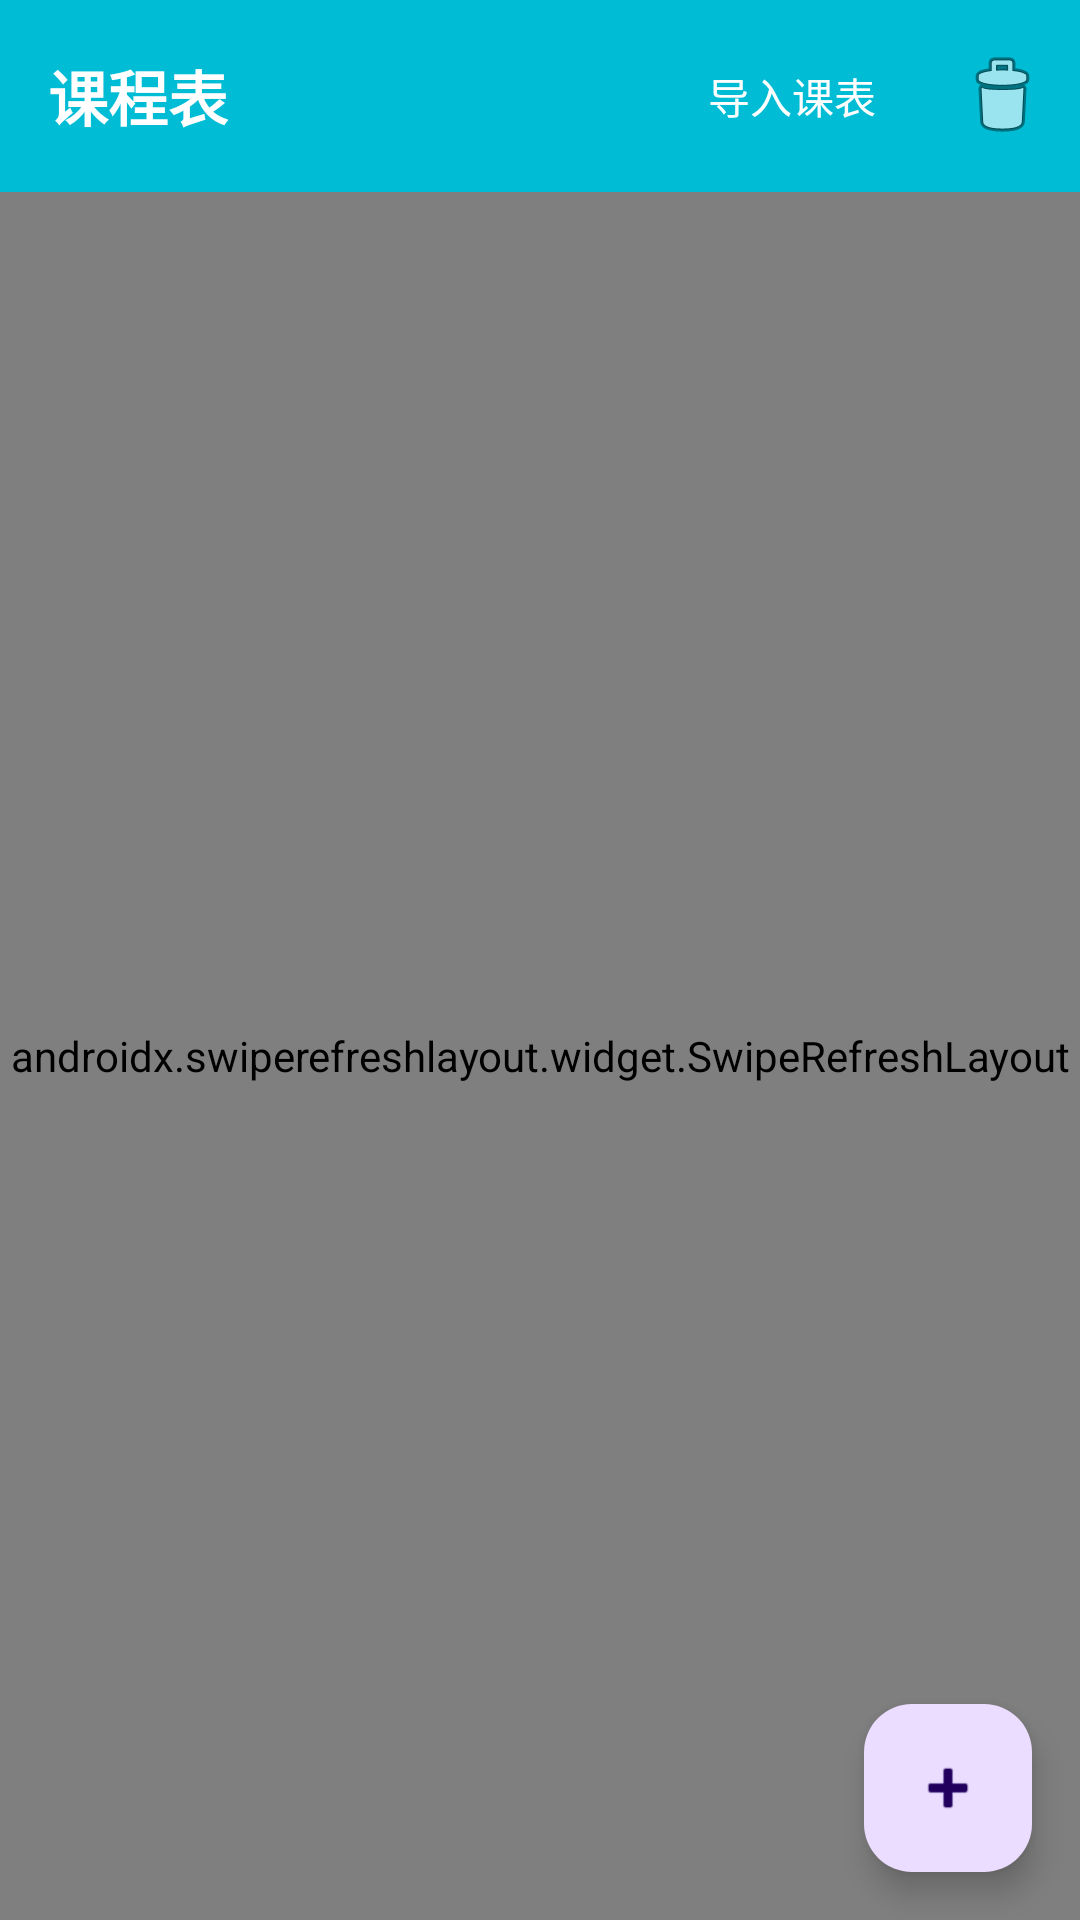

Write the Android layout XML for this screen, with the resource values it uses.
<!-- AndroidManifest.xml: application theme Theme.Yidong222 -->
<!-- res/layout/activity_course_schedule.xml -->
<?xml version="1.0" encoding="utf-8"?>
<androidx.coordinatorlayout.widget.CoordinatorLayout xmlns:android="http://schemas.android.com/apk/res/android"
    xmlns:app="http://schemas.android.com/apk/res-auto"
    android:layout_width="match_parent"
    android:layout_height="match_parent">

    
    <com.google.android.material.appbar.AppBarLayout
        android:id="@+id/appBarLayout"
        android:layout_width="match_parent"
        android:layout_height="wrap_content"
        android:theme="@style/ThemeOverlay.AppCompat.ActionBar">

        <androidx.appcompat.widget.Toolbar
            android:id="@+id/toolbar"
            android:layout_width="match_parent"
            android:layout_height="?attr/actionBarSize"
            android:background="?attr/colorPrimary"
            app:popupTheme="@style/ThemeOverlay.AppCompat.Light">

            <RelativeLayout
                android:layout_width="match_parent"
                android:layout_height="match_parent">

                <TextView
                    android:id="@+id/toolbar_title"
                    android:layout_width="wrap_content"
                    android:layout_height="wrap_content"
                    android:layout_centerVertical="true"
                    android:text="课程表"
                    android:textColor="@android:color/white"
                    android:textSize="20sp"
                    android:textStyle="bold" />

                <LinearLayout
                    android:layout_width="wrap_content"
                    android:layout_height="match_parent"
                    android:layout_alignParentEnd="true"
                    android:gravity="center_vertical"
                    android:orientation="horizontal">

                    <Button
                        android:id="@+id/btn_import"
                        android:layout_width="wrap_content"
                        android:layout_height="36dp"
                        android:layout_marginEnd="8dp"
                        android:background="@drawable/button_accent"
                        android:paddingStart="8dp"
                        android:paddingEnd="8dp"
                        android:text="导入课表"
                        android:textColor="@android:color/white"
                        android:textSize="14sp" />

                    <ImageButton
                        android:id="@+id/btn_batch_delete"
                        android:layout_width="36dp"
                        android:layout_height="36dp"
                        android:layout_marginEnd="8dp"
                        android:background="?attr/selectableItemBackgroundBorderless"
                        android:contentDescription="批量删除"
                        android:src="@android:drawable/ic_menu_delete" />
                </LinearLayout>
            </RelativeLayout>
        </androidx.appcompat.widget.Toolbar>
    </com.google.android.material.appbar.AppBarLayout>

    <androidx.swiperefreshlayout.widget.SwipeRefreshLayout
        android:id="@+id/swipe_refresh_layout"
        android:layout_width="match_parent"
        android:layout_height="match_parent"
        app:layout_behavior="@string/appbar_scrolling_view_behavior">

        <FrameLayout
            android:layout_width="match_parent"
            android:layout_height="match_parent">

            <androidx.recyclerview.widget.RecyclerView
                android:id="@+id/recycler_view"
                android:layout_width="match_parent"
                android:layout_height="match_parent"
                android:clipToPadding="false"
                android:padding="8dp" />

            <TextView
                android:id="@+id/tv_empty_view"
                android:layout_width="wrap_content"
                android:layout_height="wrap_content"
                android:layout_gravity="center"
                android:text="暂无课程安排"
                android:textSize="16sp"
                android:visibility="gone" />

        </FrameLayout>

    </androidx.swiperefreshlayout.widget.SwipeRefreshLayout>

    <com.google.android.material.floatingactionbutton.FloatingActionButton
        android:id="@+id/fab_add_course"
        android:layout_width="wrap_content"
        android:layout_height="wrap_content"
        android:layout_gravity="bottom|end"
        android:layout_margin="16dp"
        android:contentDescription="添加课程"
        app:srcCompat="@android:drawable/ic_input_add" />

</androidx.coordinatorlayout.widget.CoordinatorLayout>
<!-- resources referenced by this layout -->
<resources>
  <style name="Theme.Yidong222" parent="Base.Theme.Yidong222" />
  <style name="Base.Theme.Yidong222" parent="Theme.Material3.DayNight.NoActionBar">
          
          <item name="colorPrimary">@color/cyan_primary</item>
          <item name="colorPrimaryVariant">@color/cyan_light</item>
          <item name="colorOnPrimary">@color/white</item>
          <item name="android:statusBarColor">@color/white</item>
          <item name="android:windowLightStatusBar">true</item>
          <item name="android:navigationBarColor">@color/white</item>
          <item name="android:windowLightNavigationBar" tools:targetApi="o_mr1">true</item>
      </style>
  <color name="cyan_primary">#00BCD4</color>
  <color name="cyan_light">#B2EBF2</color>
  <color name="white">#FFFFFF</color>
</resources>
